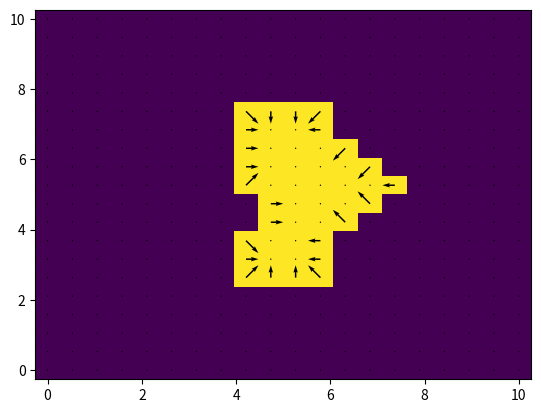

Write the Python code that produced this figure.
# -*- coding: utf-8 -*-
import numpy as np
import matplotlib.pyplot as plt

# Nombre de points des grilles:
qi = 20
qj = 20

# Grille d'espace:
x = np.linspace(0,10,qj)
y = np.linspace(0,10,qi)
X, Y = np.meshgrid(x,y)

# P indique la présence du liquide:
P = np.zeros((qi,qj))

# projections de la tension sur x (j) et y (i):
T_i = np.zeros((qi,qj)) 
T_j = np.zeros((qi,qj))

# facteur de force arbitraire:
f = 2

# Création du liquide:
P[5:15,8:12] = 1
P[8:13,12] = 1
P[9:12,13] = 1
P[10,14] = 1
P[8:10,8] = 0


# Calcul de la tension:
# Il vaudrait mieux prendre en compte la courbure 
# pour avoir une force nulle sur les lignes droites.
T_i[1:-1,:] = f*(P[2:,:] - P[:-2,:])
T_j[:,1:-1] = f*(P[:,2:] - P[:,:-2])
# On suprime la tension pour les points n'appartenants pas au liquide:
T_i = T_i*P
T_j = T_j*P


# Affichage:
plt.figure('test', dpi = 100)
plt.clf()
plt.pcolormesh(X, Y, P, shading = 'nearest')
plt.quiver(X, Y, T_j,T_i, scale = 80 )
plt.show()
